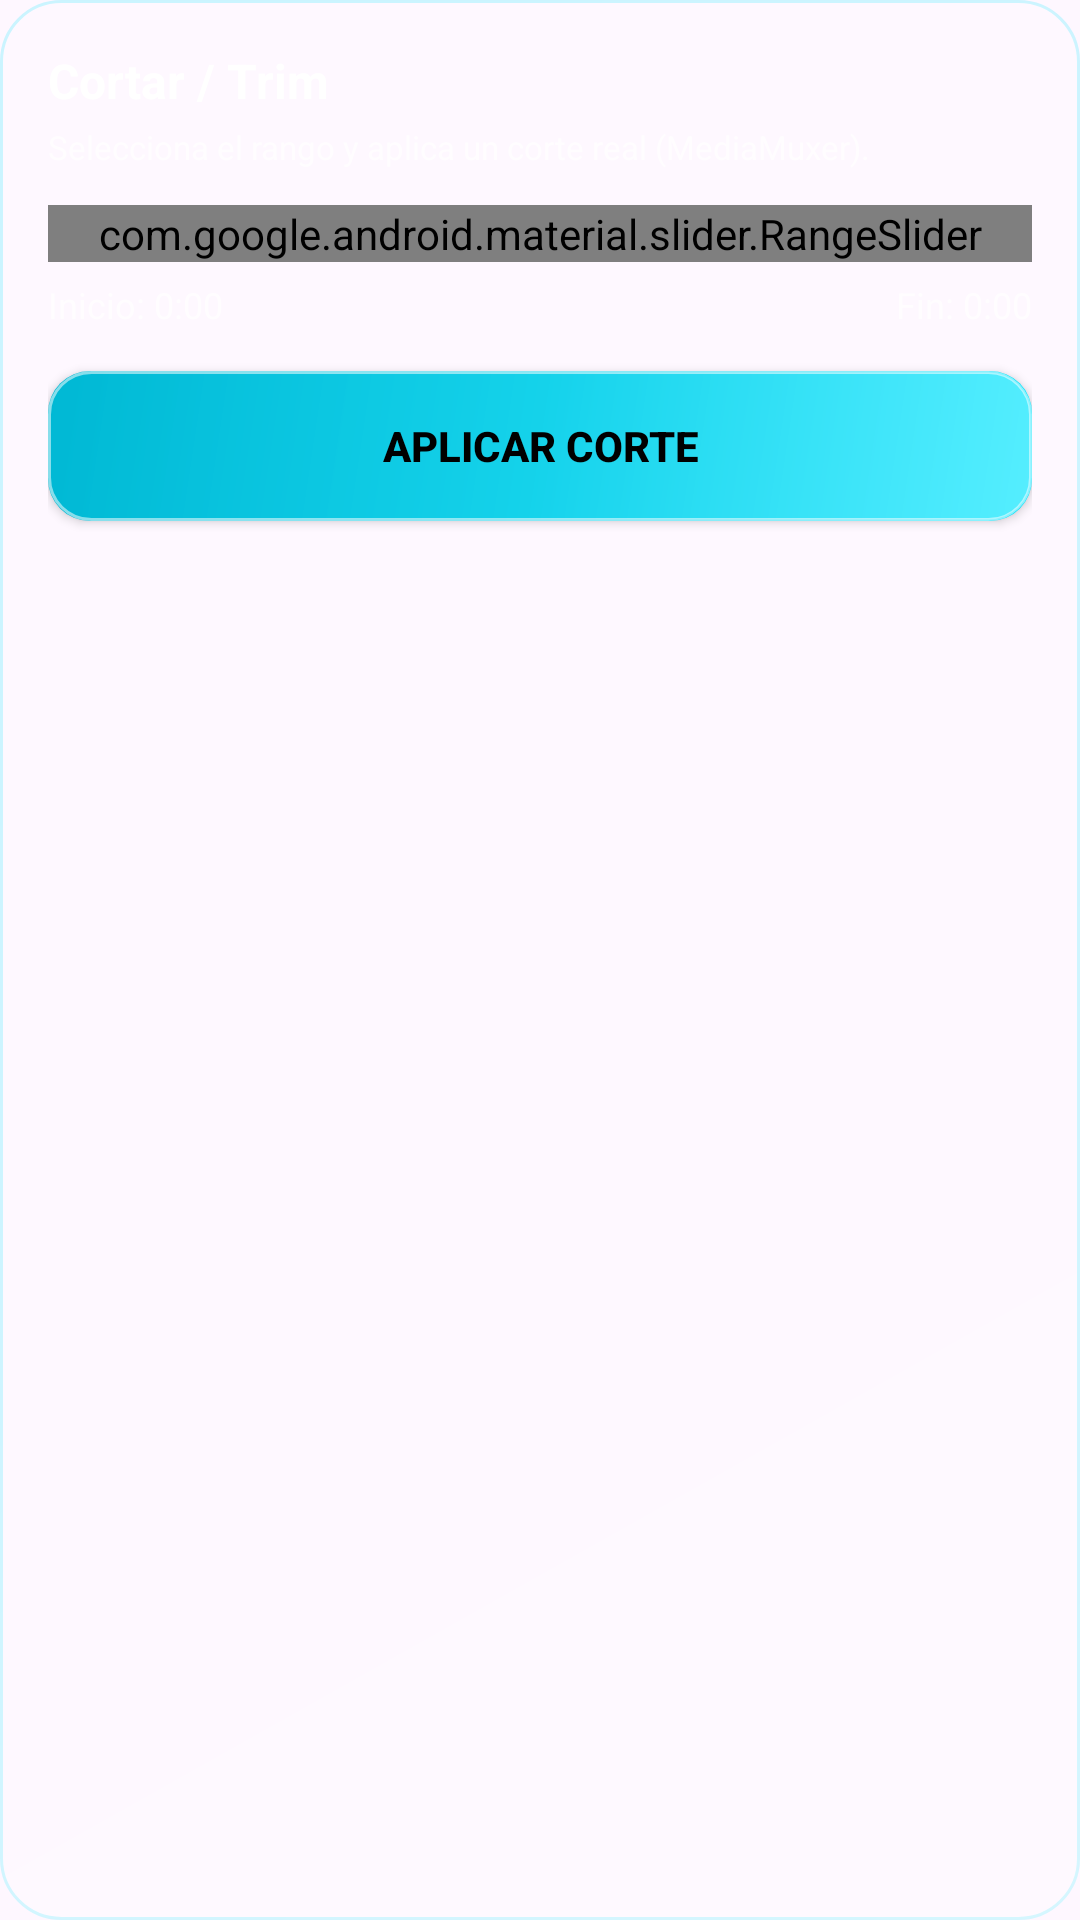

Write the Android layout XML for this screen, with the resource values it uses.
<!-- AndroidManifest.xml: application theme Theme.Cuicatl -->
<!-- res/layout/view_trim_controls.xml -->
<?xml version="1.0" encoding="utf-8"?>
<LinearLayout xmlns:android="http://schemas.android.com/apk/res/android"
    xmlns:app="http://schemas.android.com/apk/res-auto"
    android:layout_width="match_parent"
    android:layout_height="wrap_content"
    android:orientation="vertical"
    android:padding="16dp"
    android:background="@drawable/bg_glass_card">

    <TextView
        android:layout_width="wrap_content"
        android:layout_height="wrap_content"
        android:text="@string/editor_tab_trim"
        android:textColor="@color/white"
        android:textSize="16sp"
        android:textStyle="bold"
        android:layout_marginBottom="4dp"/>

    <TextView
        android:layout_width="wrap_content"
        android:layout_height="wrap_content"
        android:text="@string/editor_trim_hint"
        android:textColor="@color/text_muted"
        android:textSize="11sp"
        android:layout_marginBottom="12dp"/>

    <com.google.android.material.slider.RangeSlider
        android:id="@+id/rangeTrim"
        android:layout_width="match_parent"
        android:layout_height="wrap_content"
        android:valueFrom="0.0"
        android:valueTo="100.0"
        app:values="@array/initial_trim_values"
        app:thumbColor="@color/neonBlue"
        app:trackColorActive="@color/neonBlue"
        app:trackColorInactive="@color/glass_stroke_white"
        app:haloColor="@color/glass_stroke_cyan_soft"/>

    <LinearLayout
        android:layout_width="match_parent"
        android:layout_height="wrap_content"
        android:orientation="horizontal"
        android:layout_marginTop="6dp">
        <TextView
            android:id="@+id/tvTrimStart"
            android:layout_width="0dp"
            android:layout_height="wrap_content"
            android:layout_weight="1"
            android:text="Inicio: 0:00"
            android:textColor="@color/text_muted"
            android:textSize="12sp"/>
        <TextView
            android:id="@+id/tvTrimEnd"
            android:layout_width="0dp"
            android:layout_height="wrap_content"
            android:layout_weight="1"
            android:gravity="end"
            android:text="Fin: 0:00"
            android:textColor="@color/text_muted"
            android:textSize="12sp"/>
    </LinearLayout>

    <Button
        android:id="@+id/btnApplyTrim"
        android:layout_width="match_parent"
        android:layout_height="50dp"
        android:layout_marginTop="14dp"
        android:text="@string/editor_btn_apply_trim"
        android:textColor="@color/black"
        android:textStyle="bold"
        android:background="@drawable/bg_glass_button_primary"/>
</LinearLayout>
<!-- resources referenced by this layout -->
<resources>
  <color name="black">#000000</color>
  <color name="glass_stroke_cyan_soft">#3300E5FF</color>
  <color name="glass_stroke_white">#33FFFFFF</color>
  <color name="neonBlue">#00E5FF</color>
  <color name="text_muted">#B3FFFFFF</color>
  <color name="white">#FFFFFF</color>
  <!-- drawable bg_glass_button_primary (drawable) -->
  <?xml version="1.0" encoding="utf-8"?>
  <layer-list xmlns:android="http://schemas.android.com/apk/res/android">
      <item>
          <shape android:shape="rectangle">
              <corners android:radius="14dp" />
              <gradient
                  android:angle="135"
                  android:startColor="@color/neonBlue"
                  android:endColor="@color/accentCyan"
                  android:type="linear" />
          </shape>
      </item>
      <item>
          <shape android:shape="rectangle">
              <corners android:radius="14dp" />
              <gradient
                  android:angle="135"
                  android:startColor="#55FFFFFF"
                  android:centerColor="#15FFFFFF"
                  android:endColor="#00FFFFFF"
                  android:type="linear" />
              <stroke android:width="1dp" android:color="#88FFFFFF" />
          </shape>
      </item>
  </layer-list>
  <!-- drawable bg_glass_card (drawable) -->
  <?xml version="1.0" encoding="utf-8"?>
  <layer-list xmlns:android="http://schemas.android.com/apk/res/android">
      <item>
          <shape android:shape="rectangle">
              <corners android:radius="20dp" />
              <solid android:color="@color/glass_surface" />
              <stroke android:width="1dp" android:color="@color/glass_stroke_cyan_soft" />
          </shape>
      </item>
      <item>
          <shape android:shape="rectangle">
              <corners android:radius="20dp" />
              <gradient
                  android:angle="135"
                  android:startColor="#33FFFFFF"
                  android:centerColor="#0DFFFFFF"
                  android:endColor="#00FFFFFF"
                  android:type="linear" />
          </shape>
      </item>
  </layer-list>
  <string name="editor_btn_apply_trim">Aplicar corte</string>
  <string name="editor_tab_trim">Cortar / Trim</string>
  <string name="editor_trim_hint">Selecciona el rango y aplica un corte real (MediaMuxer).</string>
  <style name="Theme.Cuicatl" parent="Base.Theme.Cuicatl" />
  <color name="accentCyan">#00B8D4</color>
  <color name="glass_surface">#1FFFFFFF</color>
  <style name="Base.Theme.Cuicatl" parent="Theme.Material3.DayNight.NoActionBar">
          <item name="colorPrimary">@color/neonBlue</item>
          <item name="colorPrimaryVariant">@color/neonPurple</item>
          <item name="colorSecondary">@color/cyan</item>
          <item name="colorSecondaryVariant">@color/teal_700</item>
      </style>
  <color name="neonPurple">#D500F9</color>
  <color name="cyan">#00E5FF</color>
  <color name="teal_700">#00796B</color>
</resources>
